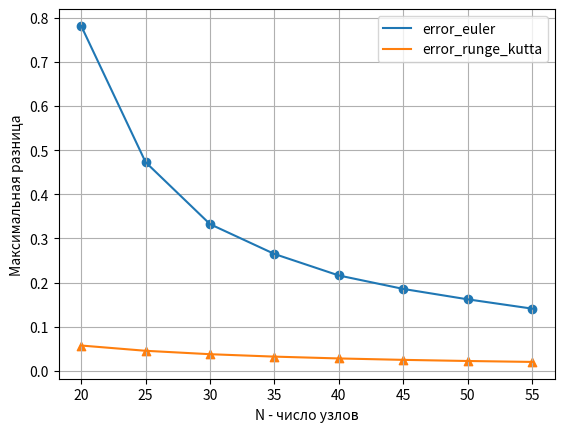

This figure's Python source:
import math
import numpy as np
from matplotlib import pyplot as plt


def dot(x, y):
    return sum([x * y for x, y in zip(x, y)])


def exact_solution(t):
    return -math.e ** (-3 * t) / 12 * t * (-36 - 54 * t + 16 * t ** 2 + 129 * t ** 3)


def diff(x, y):
    return [x - y for x, y in zip(x, y)]


def sums(x, y):
    return [x + y for x, y in zip(x, y)]


def product(vec, scal):
    return [x * scal for x in vec]


def column(matrix, i):
    return [row[i] for row in matrix]


class Solution:

    def euler_method(self, m: int, left: float, right: float, coeff: list[float], initial_conditions: list[float]):
        n = len(initial_conditions)  # порядок дифф. уравнения
        h = (right - left) / m  # шаг сетки
        A = [[0] * m for j in range(n)]  # создали матрицу n * m

        # Реализация начальных условий
        for i in range(n):
            A[i][0] = initial_conditions[i]

        for i in range(1, m):
            for j in range(n):
                if j != n - 1:
                    A[j][i] = A[j][i - 1] + h * A[j + 1][i - 1]
                else:
                    A[j][i] = A[j][i - 1] - h * dot(coeff[1:], column(A, i - 1)[::-1]) / coeff[0]

        return A[0]

    def runge_kutta(self, m: int, left: float, right: float, coeff: list[float], initial_conditions: list[float]):
        n = len(initial_conditions)  # порядок дифф. уравнения
        h = (right - left) / m  # шаг сетки
        A = [[0] * m for j in range(n)]  # создали матрицу n * m
        B = [[[0] * 4 for i in range(n)] for k in range(m)]  # матрица коэффициентов K, L, M, N, P
        # Реализация начальных условий
        for i in range(n):
            A[i][0] = initial_conditions[i]

        for k in range(m - 1):
            for i in range(4):
                for j in range(n):
                    if i == 0:
                        if j != n - 1:
                            B[k][j][i] = h * A[j + 1][k]
                        else:
                            B[k][j][i] = -h * dot(coeff[1:], column(A, k)[::-1]) / coeff[0]
                    if i == 1 or i == 2:
                        if j != n - 1:
                            B[k][j][i] = h * (A[j + 1][k] + B[k][j + 1][i - 1] / 2)
                        else:
                            B[k][j][i] = -h * dot(coeff[1:], sums(column(A, k), product(column(B[k], i - 1), 0.5))[::-1]) / coeff[
                                             0]
                    if i == 3:
                        if j != n - 1:
                            B[k][j][i] = h * (A[j + 1][k] + B[k][j + 1][i - 1])
                        else:
                            B[k][j][i] = -h * dot(coeff[1:], sums(column(A, k), column(B[k], i - 1))[::-1]) / coeff[0]

            # Обновление значений
            for j in range(n):
                A[j][k + 1] = A[j][k] + (B[k][j][0] + 2 * B[k][j][1] + 2 * B[k][j][2] + B[k][j][3]) / 6

        return A[0]


if __name__ == '__main__':
    M = 5
    a, b = 0, 5
    x = np.linspace(a, b, M)
    coeff = [1, 15, 90, 270, 405, 243]
    initial_conditions = [0, 3, -9, -8, 0]

    N = range(20, 60, 5)
    x_1 = Solution()
    x_2 = Solution()

    max_diff_euler = [max([abs(el) for el in diff(exact_solution(np.linspace(a, b, el)), x_1.euler_method(el, a, b, coeff, initial_conditions))]) for el in N]
    max_diff_r_g = [max([abs(el) for el in diff(exact_solution(np.linspace(a, b, el)), x_2.runge_kutta(el, a, b, coeff, initial_conditions))]) for el in N]
    plt.plot(N, max_diff_euler, label="error_euler")
    plt.plot(N, max_diff_r_g, label="error_runge_kutta")
    plt.scatter(N, max_diff_euler, marker='o')
    plt.scatter(N, max_diff_r_g, marker='^')
    plt.grid()
    plt.legend()
    plt.xlabel('N - число узлов')
    plt.ylabel('Максимальная разница')
    plt.show()
